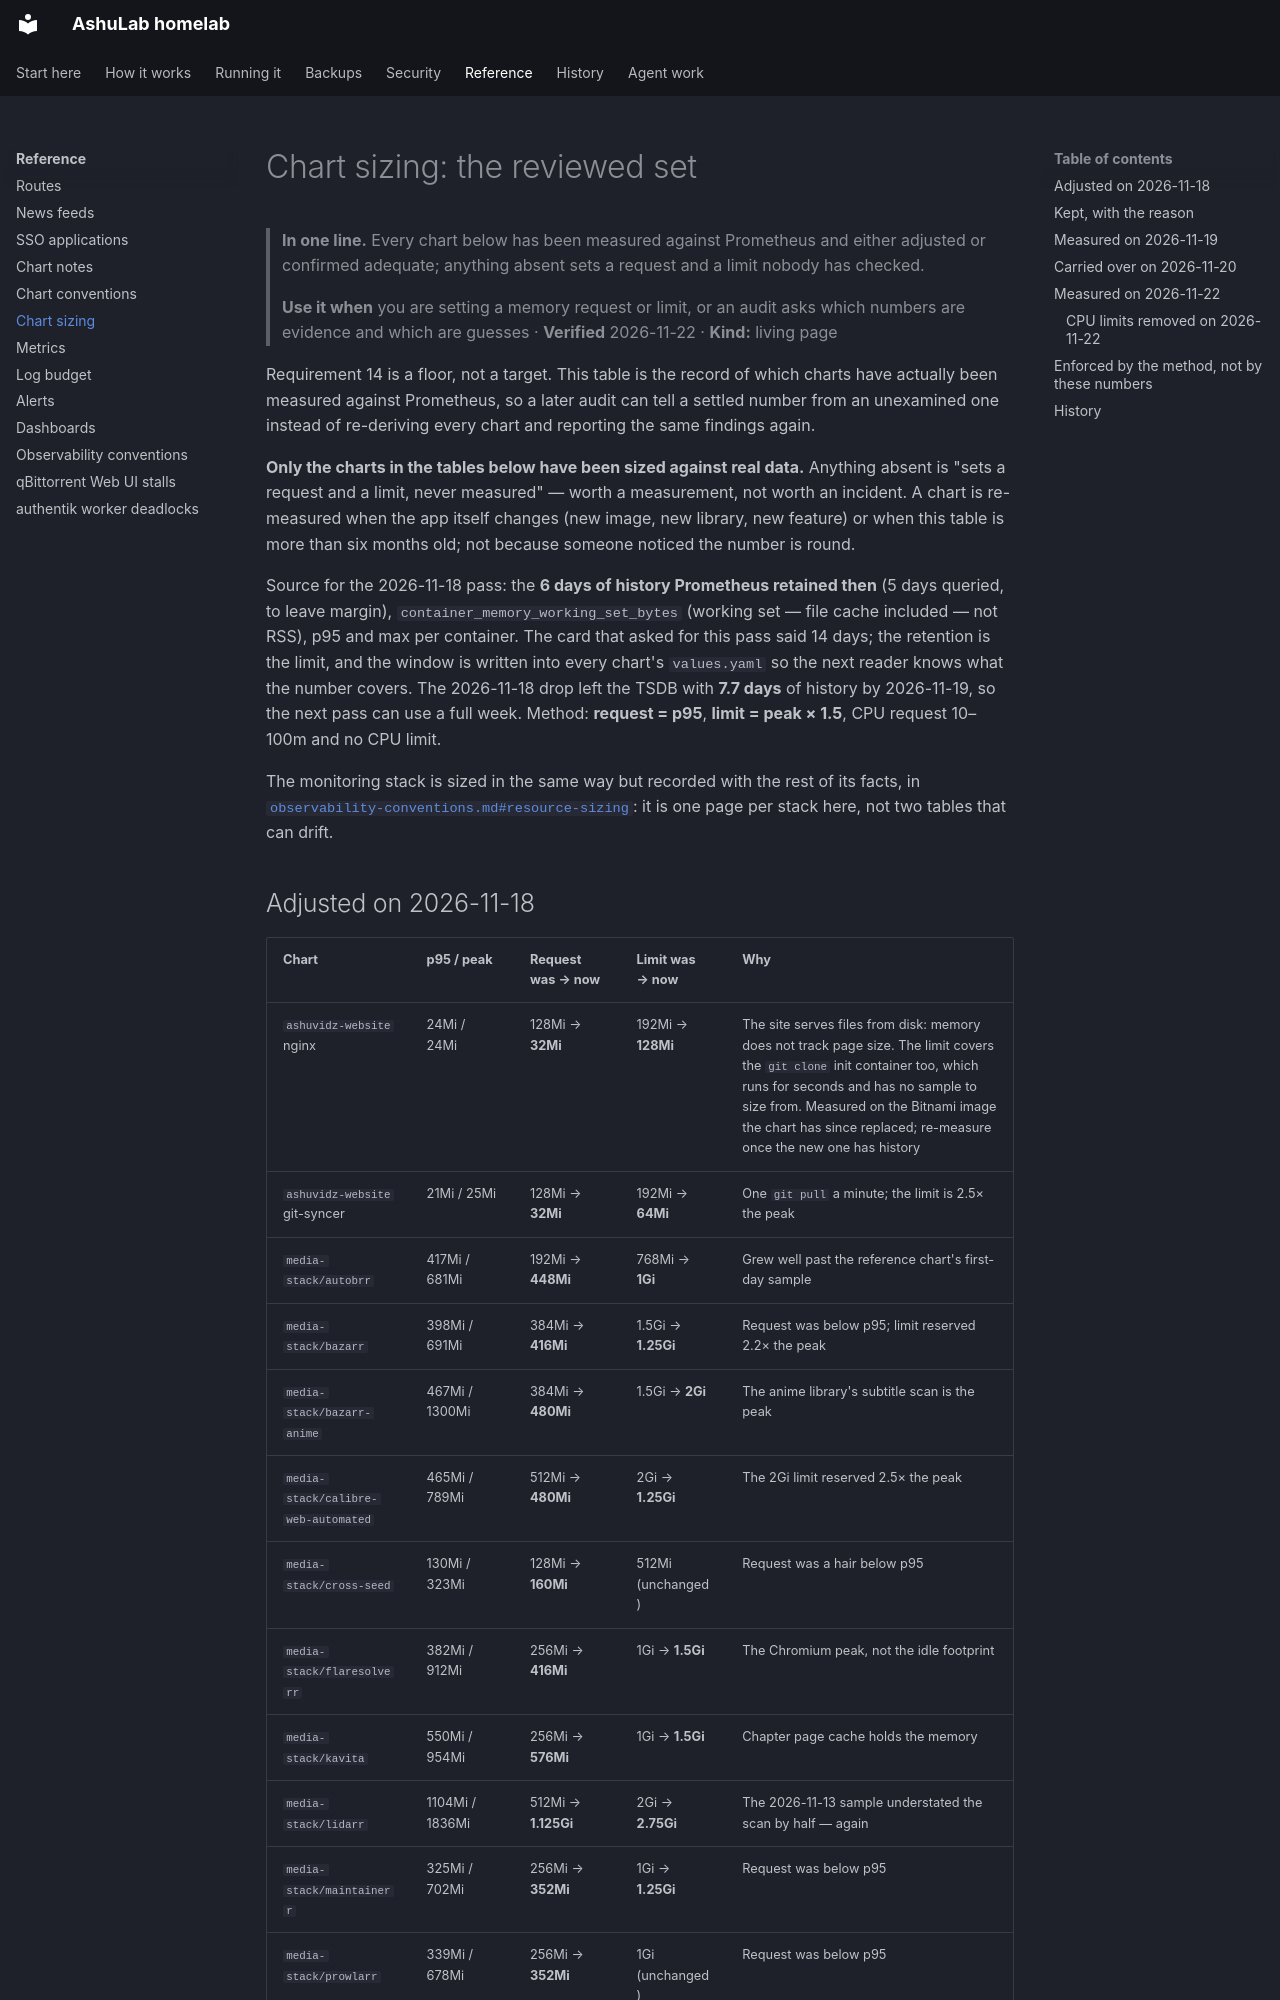

repository: vyrtualsynthese/homelab · page: reference/chart-sizing/index.html · generator: mkdocs

# Chart sizing: the reviewed set

> **In one line.** Every chart below has been measured against Prometheus and either adjusted or
> confirmed adequate; anything absent sets a request and a limit nobody has checked.
>
> **Use it when** you are setting a memory request or limit, or an audit asks which numbers are
> evidence and which are guesses · **Verified** 2026-11-22 · **Kind:** living page

Requirement 14 is a floor, not a target. This table is the record of which charts have actually been
measured against Prometheus, so a later audit can tell a settled number from an unexamined one
instead of re-deriving every chart and reporting the same findings again.

**Only the charts in the tables below have been sized against real data.** Anything absent is
"sets a request and a limit, never measured" — worth a measurement, not worth an incident. A chart
is re-measured when the app itself changes (new image, new library, new feature) or when this table
is more than six months old; not because someone noticed the number is round.

Source for the 2026-11-18 pass: the **6 days of history Prometheus retained then** (5 days queried, to
leave margin), `container_memory_working_set_bytes` (working set — file cache included — not RSS),
p95 and max per container. The card that asked for this pass said 14 days; the retention is the
limit, and the window is written into every chart's `values.yaml` so the next reader knows what the
number covers. The 2026-11-18 drop left the TSDB with **7.7 days** of history by 2026-11-19, so the
next pass can use a full week. Method: **request = p95**, **limit = peak × 1.5**, CPU request 10–100m
and no CPU limit.

The monitoring stack is sized in the same way but recorded with the rest of its facts, in
[`observability-conventions.md#resource-sizing`](../observability-conventions.md#resource-sizing): it
is one page per stack here, not two tables that can drift.
